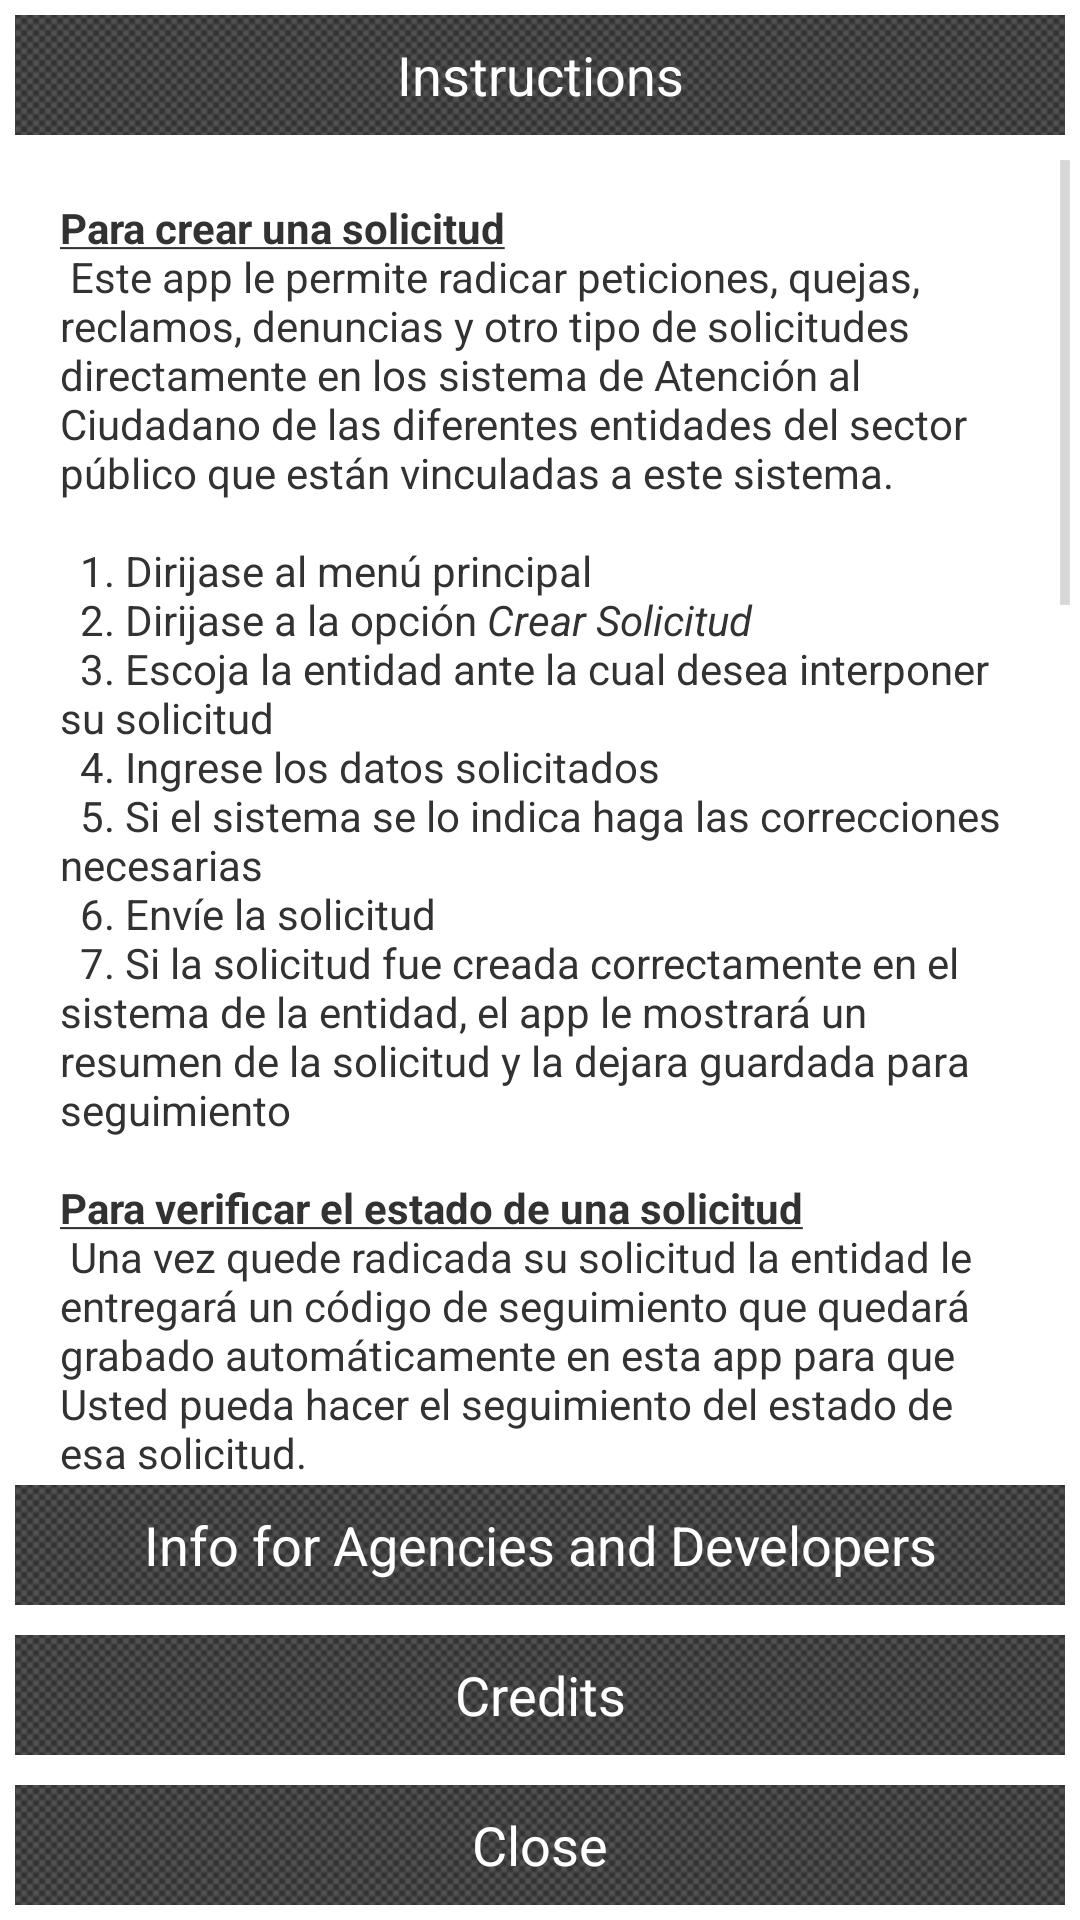

Layout XML and referenced resources for this Android screen:
<!-- AndroidManifest.xml: application theme myTheme -->
<!-- res/layout/instrucciones_dialog.xml -->
<?xml version="1.0" encoding="utf-8"?>
<LinearLayout xmlns:android="http://schemas.android.com/apk/res/android"
    android:layout_width="match_parent"
    android:layout_height="match_parent"
    android:orientation="vertical"
    android:weightSum="100" >
    
    <Button
        android:id="@+id/btn_instrucciones"
        android:layout_width="match_parent"
        android:layout_height="wrap_content"
        android:background="@drawable/boton_dialogo"
        android:text="@string/instrucciones_titulo"
        android:textColor="@color/white" />
    
        <ScrollView
        android:id="@+id/sv_instrucciones"
        android:layout_width="fill_parent"
        android:layout_height="0dp"
        android:layout_weight="100"
        android:orientation="vertical" >
		
        <LinearLayout
            android:layout_width="fill_parent"
            android:layout_height="wrap_content"
            android:background="@color/White"
            android:orientation="vertical" >
    
		    <TextView
		        android:text="@string/instrucciones_texto" 
		        android:layout_width="wrap_content" 
		        android:layout_height="wrap_content"
		        android:paddingLeft="20dp"
		        android:paddingBottom="5dp"
		        android:paddingRight="20dp" />

		</LinearLayout>
    
    </ScrollView>

    <Button
        android:id="@+id/btn_desarrolladores"
        android:layout_width="match_parent"
        android:layout_height="wrap_content"
        android:background="@drawable/boton_dialogo"
        android:text="@string/desarrolladores_titulo"
        android:textColor="@color/White" />
    
    <ScrollView
        android:id="@+id/sv_desarrolladores"
        android:layout_width="fill_parent"
        android:layout_height="0dp"
        android:layout_weight="100"
        android:orientation="vertical"
        android:visibility="gone" >
		
        <LinearLayout 
    		android:layout_width="fill_parent"
    		android:layout_height="wrap_content"
    		android:orientation="vertical" >
    	    <TextView
		        android:text="@string/desarrolladores_titulo" 
		        android:layout_width="wrap_content" 
		        android:layout_height="wrap_content"
		        android:paddingLeft="10dp"
		        android:paddingRight="10dp"
		        android:textSize="18sp" />
		    
		    <TextView
		        android:text="@string/desarrolladores_texto" 
		        android:layout_width="wrap_content" 
		        android:layout_height="wrap_content"
		        android:paddingLeft="20dp"
		        android:paddingBottom="5dp"
		        android:paddingRight="20dp" />
		    
		</LinearLayout>
    
    </ScrollView>
    
    <Button
        android:id="@+id/btn_creditos"
        android:layout_width="match_parent"
        android:layout_height="wrap_content"
        android:background="@drawable/boton_dialogo"
        android:text="@string/creditos_titulo"
        android:textColor="@color/White" />
      
    <TextView
        android:id="@+id/tv_creditos"
        android:layout_width="match_parent"
        android:layout_height="0dp"
        android:layout_weight="100"
        android:paddingBottom="5dp"
        android:paddingLeft="20dp"
        android:paddingRight="20dp"
        android:text="@string/creditos_texto"
        android:visibility="gone" />
    
    <Button
        android:id="@+id/btnDone"
        android:layout_width="fill_parent"
        android:layout_height="wrap_content"
        android:background="@drawable/boton_dialogo"
        android:text="@string/boton_listo"
        android:textColor="@color/White" />

</LinearLayout>
<!-- resources referenced by this layout -->
<resources>
  <color name="White">#FFFFFF</color>
  <color name="white">#FFFFFF</color>
  <string name="boton_listo">Close</string>
  <string name="creditos_texto">        \nInnovation team
          \n<b>Micrositios S.A.S.</b>         \n\nLeonardo Forero Sandoval
          \n<i>gerencia@micrositios.net</i>\n</string>
  <string name="creditos_titulo">Credits</string>
  <string name="desarrolladores_texto">        \nEste aplicativo ha sido desarrollado dando cumplimiento a lo requerido por:\n
          \n1. Manual Gel V3.1
          \n2. Códígo contencioso Administrativo. Ley 1437 de 2011
          \n3. Decreto Antitrámites 19 de 2012
          \n4. Estatuto Anticorrupción Ley 1474 de 2011
          \n5. Recomendaciones de uso del lenguaje único de intercambio de datos (GELXML)
          \n\nEste aplicativo puede ser integrado a cualquier sistema de atención al ciudadano con el que cuente su entidad sin importar la tecnología, siempre y cuando sea posible la instalación de web services.
          \n\nContáctese con nosotros para recibir una evaluación de integración.
          \n\n<i>gerencia@micrositios.net</i>\n
          
          \n\n</string>
  <string name="desarrolladores_titulo">Info for Agencies and Developers</string>
  <string name="instrucciones_titulo">Instructions</string>
  <color name="aplicacion_oscuro">#171717</color>
  <color name="aplicacion">#333333</color>
</resources>
